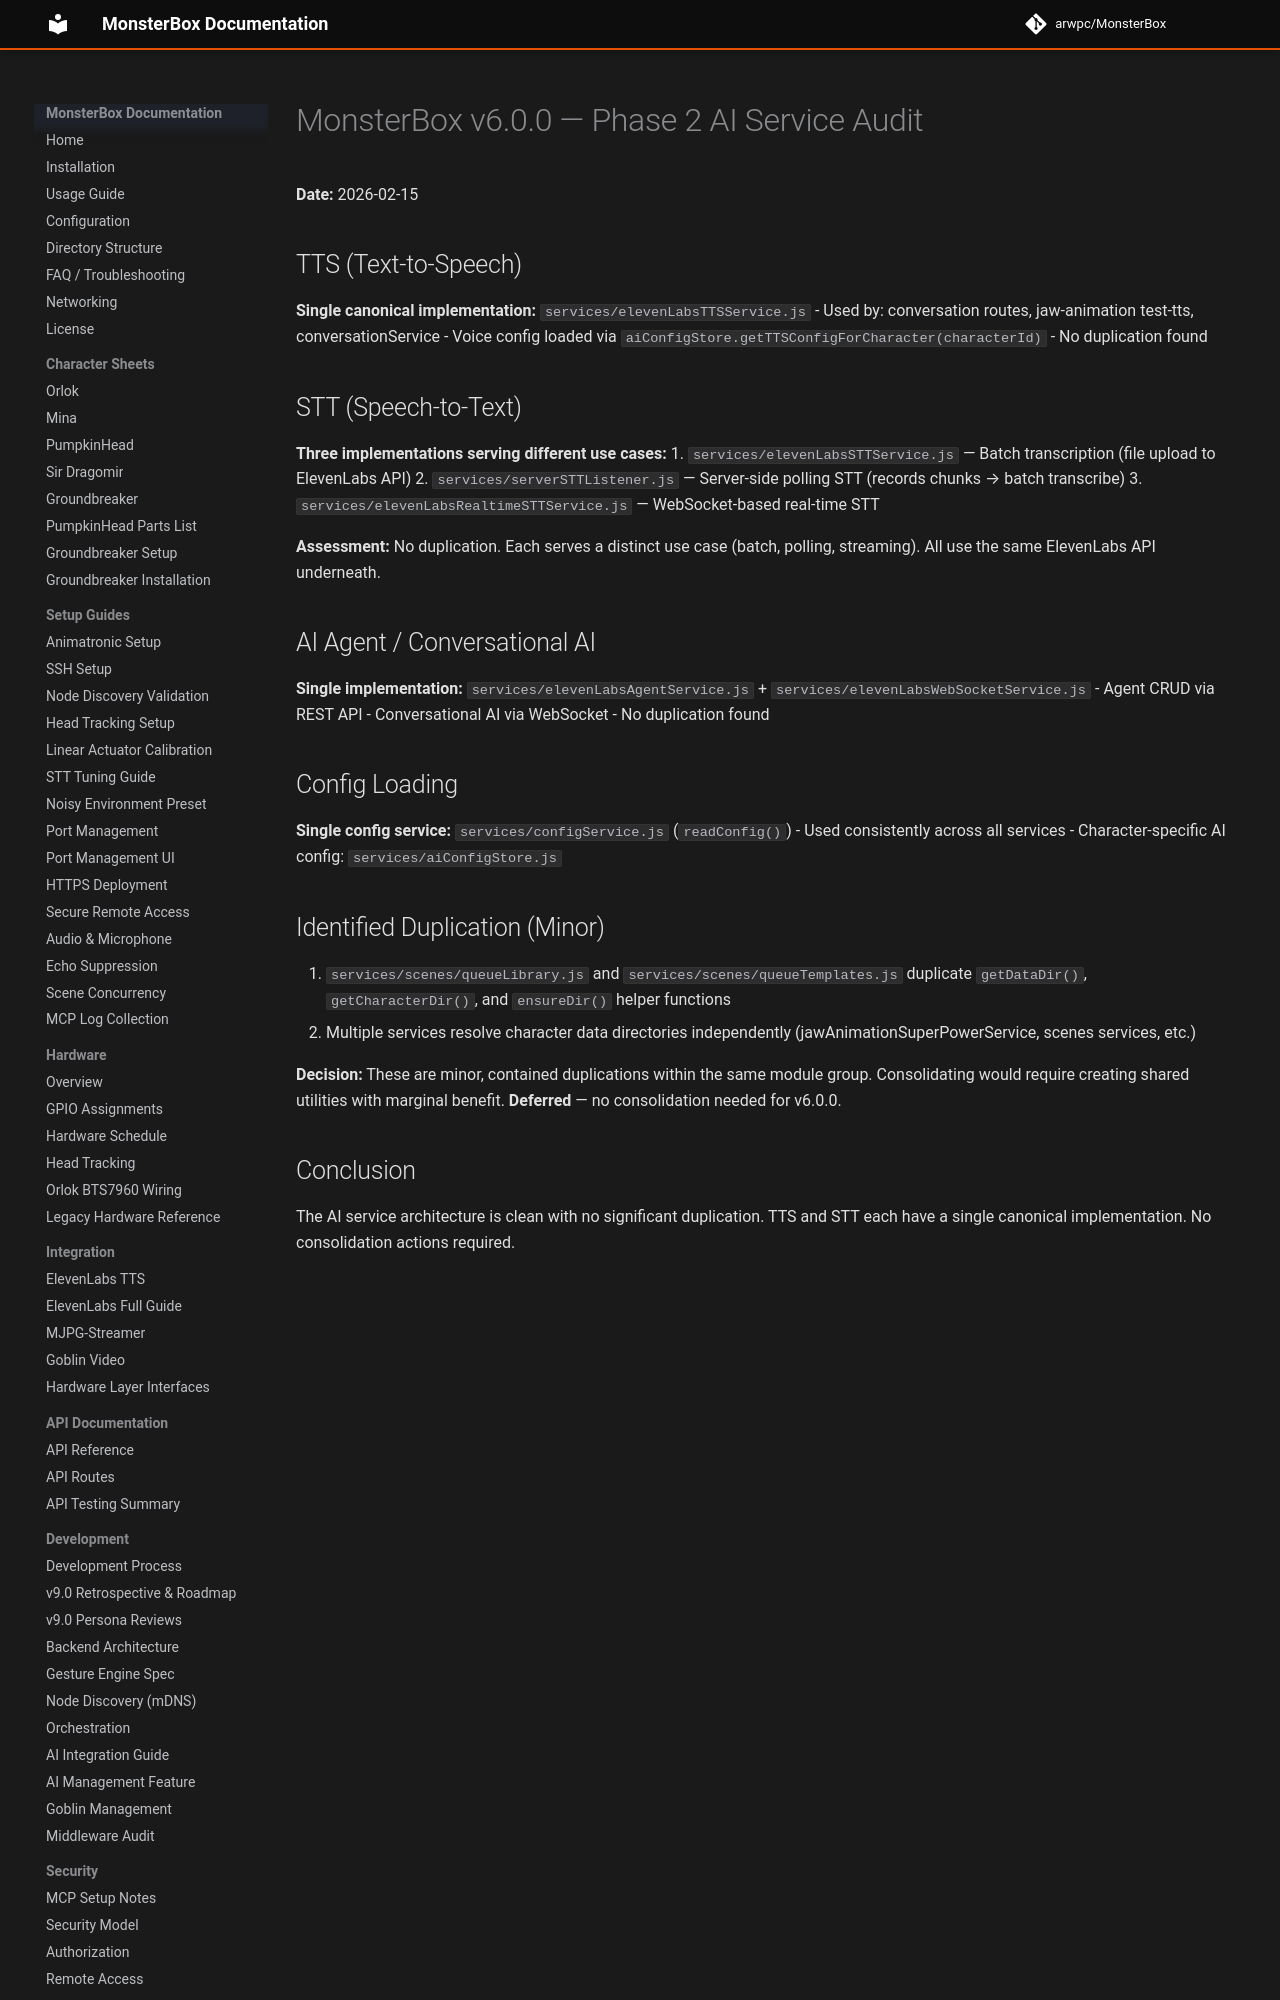

repository: arwpc/MonsterBox · page: v6-phase2-ai-audit/index.html · generator: mkdocs

# MonsterBox v6.0.0 — Phase 2 AI Service Audit

**Date:** 2026-02-15

## TTS (Text-to-Speech)

**Single canonical implementation:** `services/elevenLabsTTSService.js`
- Used by: conversation routes, jaw-animation test-tts, conversationService
- Voice config loaded via `aiConfigStore.getTTSConfigForCharacter(characterId)`
- No duplication found

## STT (Speech-to-Text)

**Three implementations serving different use cases:**
1. `services/elevenLabsSTTService.js` — Batch transcription (file upload to ElevenLabs API)
2. `services/serverSTTListener.js` — Server-side polling STT (records chunks → batch transcribe)
3. `services/elevenLabsRealtimeSTTService.js` — WebSocket-based real-time STT

**Assessment:** No duplication. Each serves a distinct use case (batch, polling, streaming). All use the same ElevenLabs API underneath.

## AI Agent / Conversational AI

**Single implementation:** `services/elevenLabsAgentService.js` + `services/elevenLabsWebSocketService.js`
- Agent CRUD via REST API
- Conversational AI via WebSocket
- No duplication found

## Config Loading

**Single config service:** `services/configService.js` (`readConfig()`)
- Used consistently across all services
- Character-specific AI config: `services/aiConfigStore.js`
